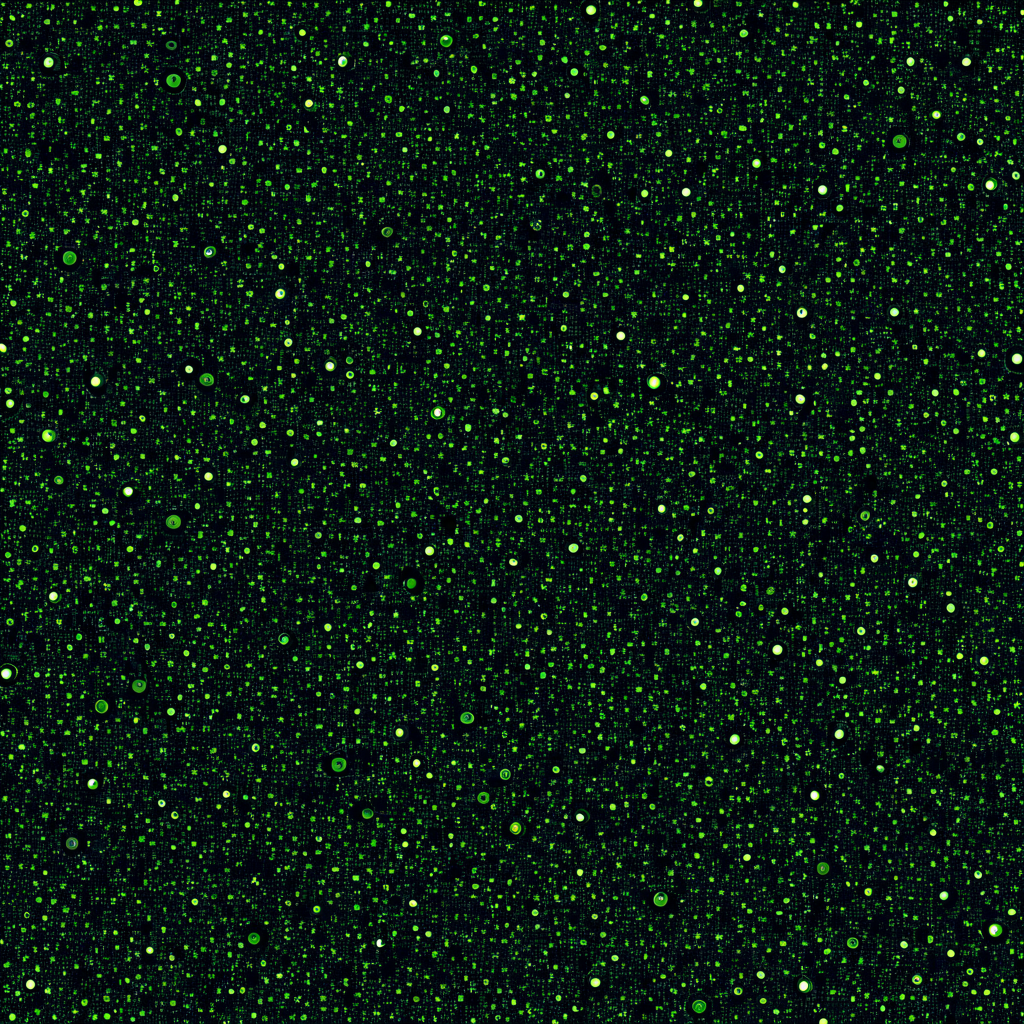
Generation parameters embedded in this image by AUTOMATIC1111 Stable Diffusion web UI or a fork of it (Forge, ...) (PNG 'parameters' text chunk):
<lora:seamless_texture:1> smlstxtr,  Halloween themed Zombies, (Futurism:1.1) (Robotic:1.3) seamless texture
Negative prompt: bad hands, bad feet, bad faces, weird arms and legs, tattoo, statue, picture frame, anime, cartoon
Steps: 30, Sampler: DPM++ 2M, Schedule type: Karras, CFG scale: 7, Seed: 1382739031, Size: 1024x1024, Model hash: 33e58e8668, Model: Juggernaut-XI-byRunDiffusion, Token merging ratio: 0.1, Tiling: True, Lora hashes: "seamless_texture: 14f7c93cfec7", Version: v1.10.1